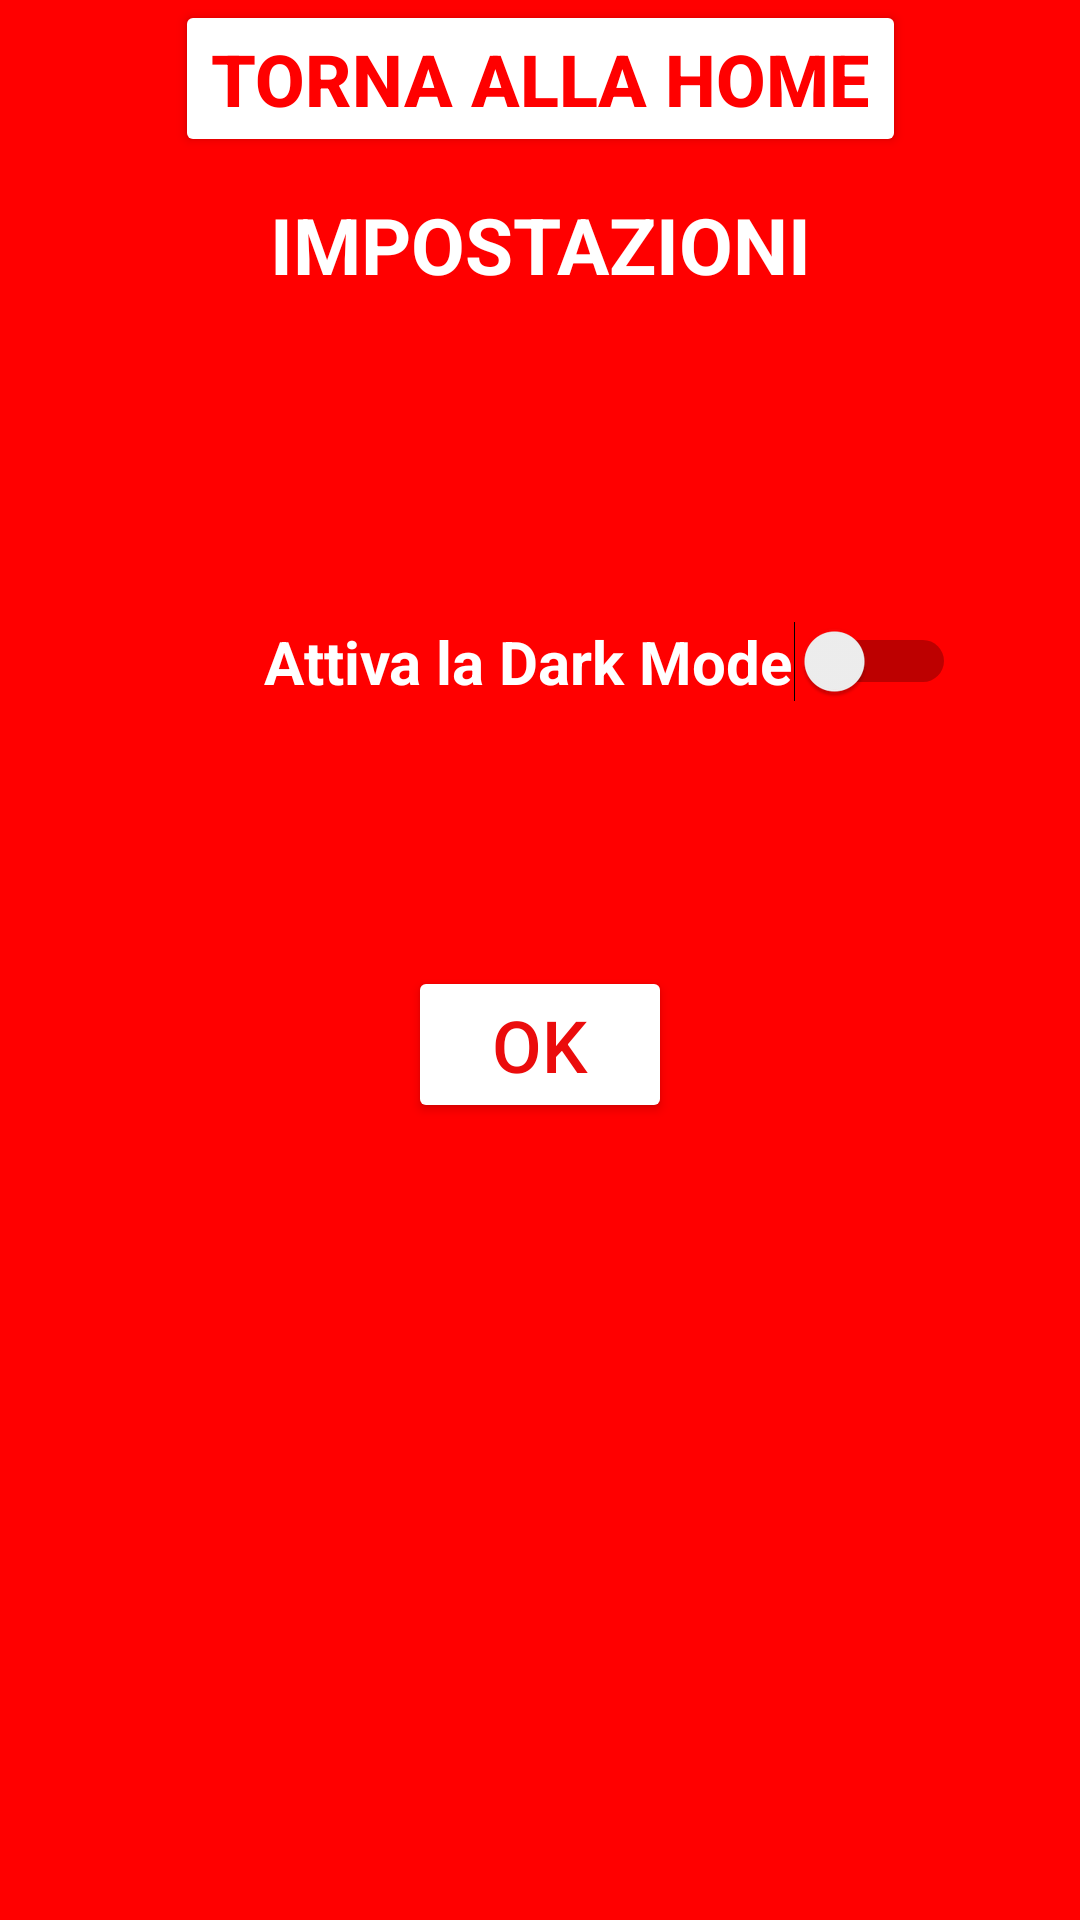

This screen was rendered from an Android layout file. Write that file and the resources it references.
<!-- AndroidManifest.xml: application theme Theme.ApplicazioneLogin -->
<!-- res/layout/activity_settings.xml -->
<?xml version="1.0" encoding="utf-8"?>
<androidx.constraintlayout.widget.ConstraintLayout xmlns:android="http://schemas.android.com/apk/res/android"
    xmlns:app="http://schemas.android.com/apk/res-auto"
    xmlns:tools="http://schemas.android.com/tools"
    android:id="@+id/main"
    android:layout_width="match_parent"
    android:layout_height="match_parent"
    android:background="#FF0000"
    android:backgroundTint="#FF0000"
    tools:context=".Settings">

    <TextView
        android:id="@+id/textView10"
        android:layout_width="wrap_content"
        android:layout_height="wrap_content"
        android:layout_marginTop="64dp"
        android:text="IMPOSTAZIONI"
        android:textColor="#FFFFFF"
        android:textSize="26sp"
        android:textStyle="bold"
        app:layout_constraintEnd_toEndOf="parent"
        app:layout_constraintHorizontal_bias="0.5"
        app:layout_constraintStart_toStartOf="parent"
        app:layout_constraintTop_toTopOf="parent" />

    <TextView
        android:id="@+id/textView11"
        android:layout_width="wrap_content"
        android:layout_height="wrap_content"
        android:layout_marginStart="88dp"
        android:layout_marginTop="108dp"
        android:text="Attiva la Dark Mode"
        android:textColor="#FFFFFF"
        android:textSize="20sp"
        android:textStyle="bold"
        app:layout_constraintStart_toStartOf="parent"
        app:layout_constraintTop_toBottomOf="@+id/textView10" />

    <Switch
        android:id="@+id/darkModeSwitch"
        android:layout_width="wrap_content"
        android:layout_height="wrap_content"
        android:layout_marginStart="23dp"
        android:layout_marginTop="108dp"
        android:layout_marginEnd="61dp"
        app:layout_constraintEnd_toEndOf="parent"
        app:layout_constraintHorizontal_bias="0.536"
        app:layout_constraintStart_toEndOf="@+id/textView11"
        app:layout_constraintTop_toBottomOf="@+id/textView10" />

    <Button
        android:id="@+id/button5"
        android:layout_width="wrap_content"
        android:layout_height="wrap_content"
        android:layout_marginTop="88dp"
        android:backgroundTint="#FFFFFF"
        android:onClick="okButtonClicked"
        android:text="OK"
        android:textColor="#EB0C0C"
        android:textSize="24sp"
        app:cornerRadius="0dp"
        app:layout_constraintEnd_toEndOf="parent"
        app:layout_constraintHorizontal_bias="0.5"
        app:layout_constraintStart_toStartOf="parent"
        app:layout_constraintTop_toBottomOf="@+id/textView11" />

    <Button
        android:id="@+id/button7"
        android:layout_width="wrap_content"
        android:layout_height="wrap_content"
        android:backgroundTint="#FFFFFF"
        android:onClick="goBackHomePageButtonClicked"
        android:text="TORNA ALLA HOME"
        android:textColor="#FF0000"
        android:textSize="24sp"
        android:textStyle="bold"
        app:cornerRadius="0dp"
        app:layout_constraintEnd_toEndOf="parent"
        app:layout_constraintHorizontal_bias="0.5"
        app:layout_constraintStart_toStartOf="parent"
        tools:layout_editor_absoluteY="555dp" />
</androidx.constraintlayout.widget.ConstraintLayout>
<!-- resources referenced by this layout -->
<resources>
  <style name="Theme.ApplicazioneLogin" parent="Base.Theme.ApplicazioneLogin" />
  <style name="Base.Theme.ApplicazioneLogin" parent="Theme.Material3.DayNight.NoActionBar">
          
          
      </style>
</resources>
